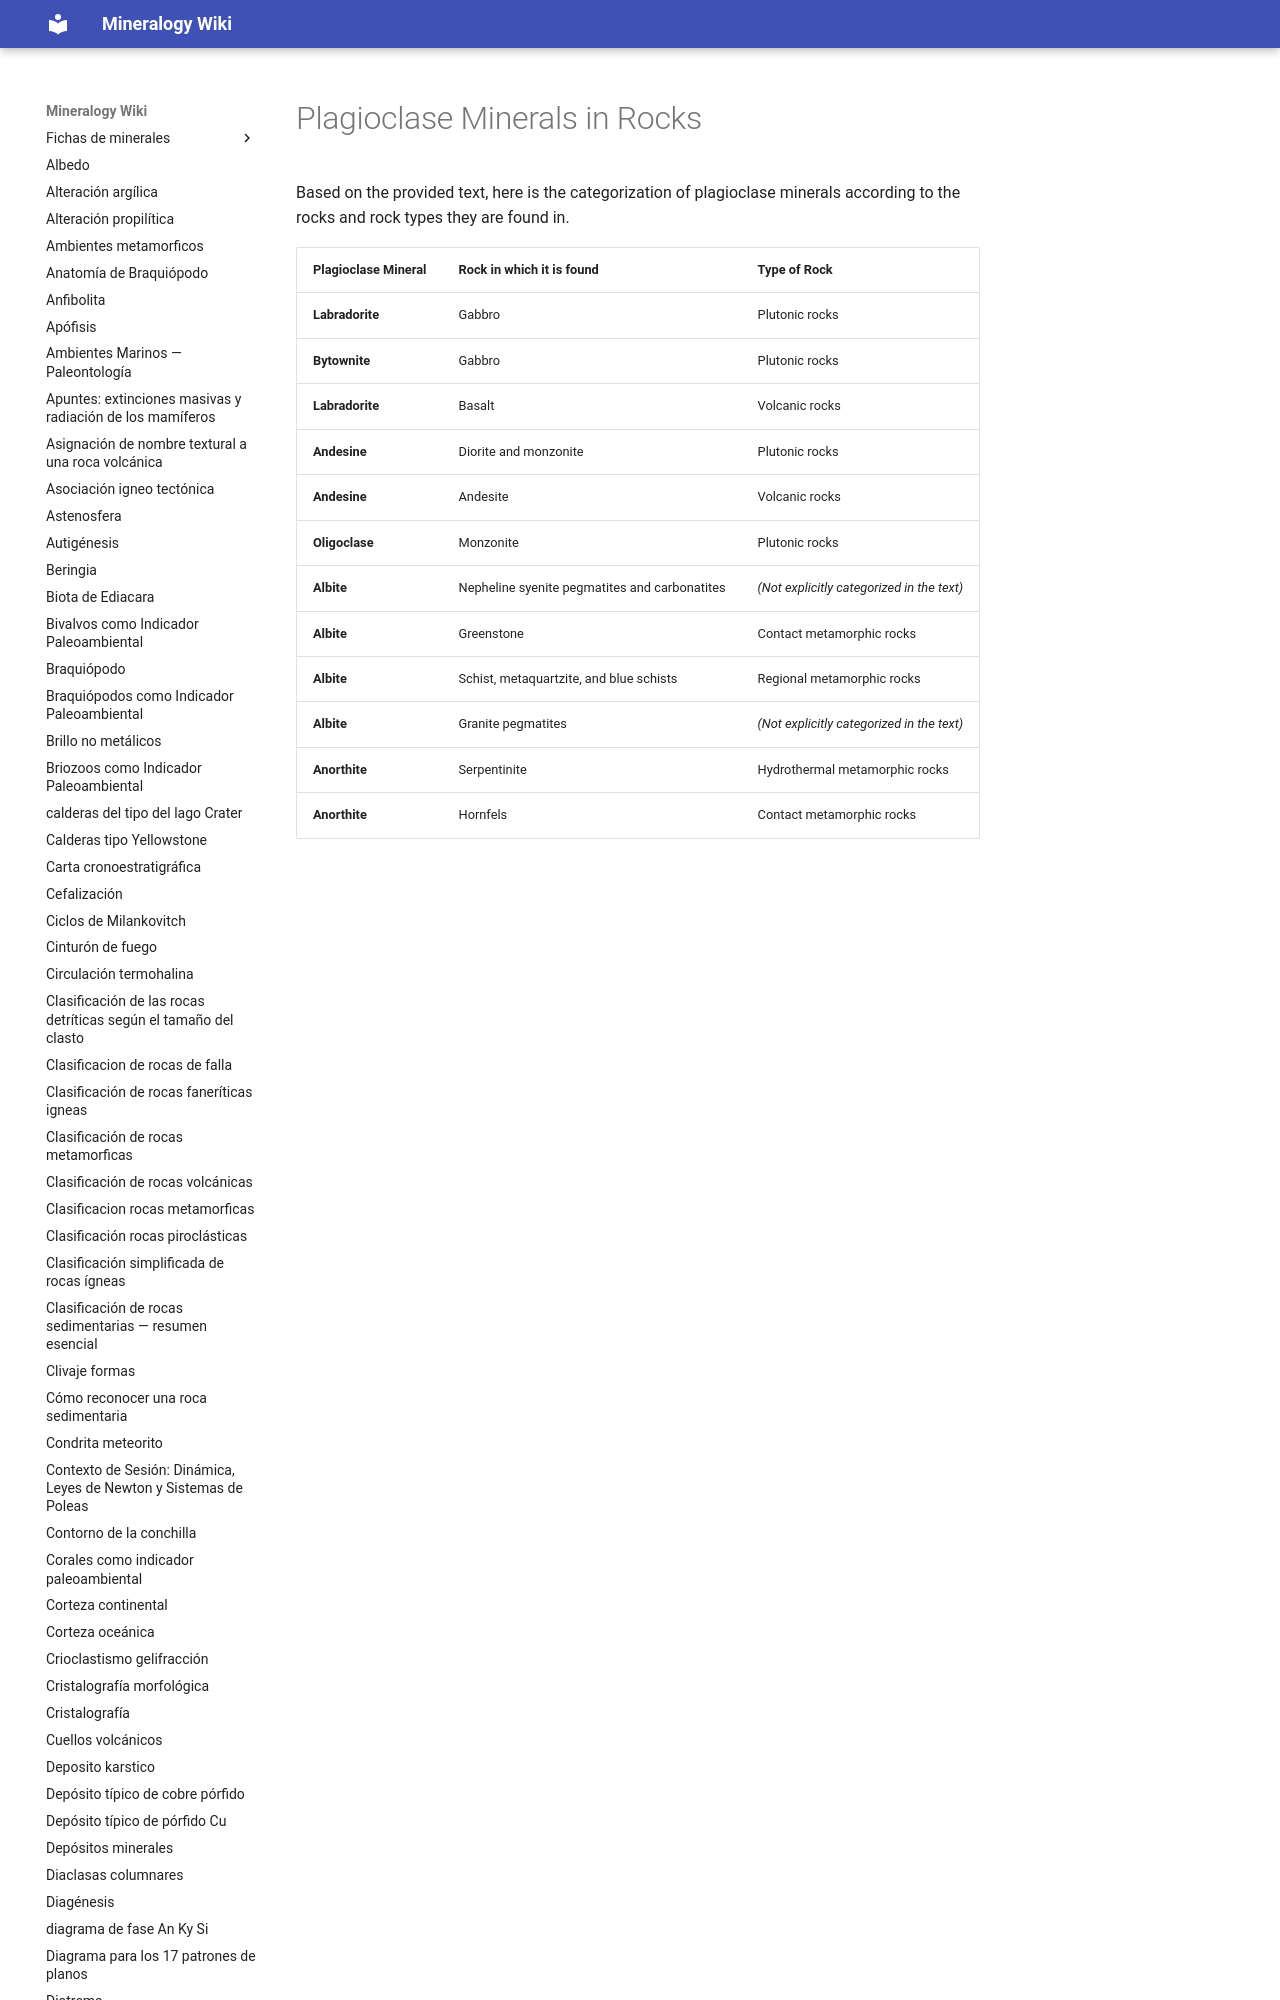

repository: lucianoab10-web/mineralogy-wiki · page: plagioclase_minerals_in_rocks/index.html · generator: mkdocs

# Plagioclase Minerals in Rocks

Based on the provided text, here is the categorization of plagioclase minerals according to the rocks and rock types they are found in.

| Plagioclase Mineral | Rock in which it is found | Type of Rock |
| :--- | :--- | :--- |
| **Labradorite** | Gabbro | Plut
